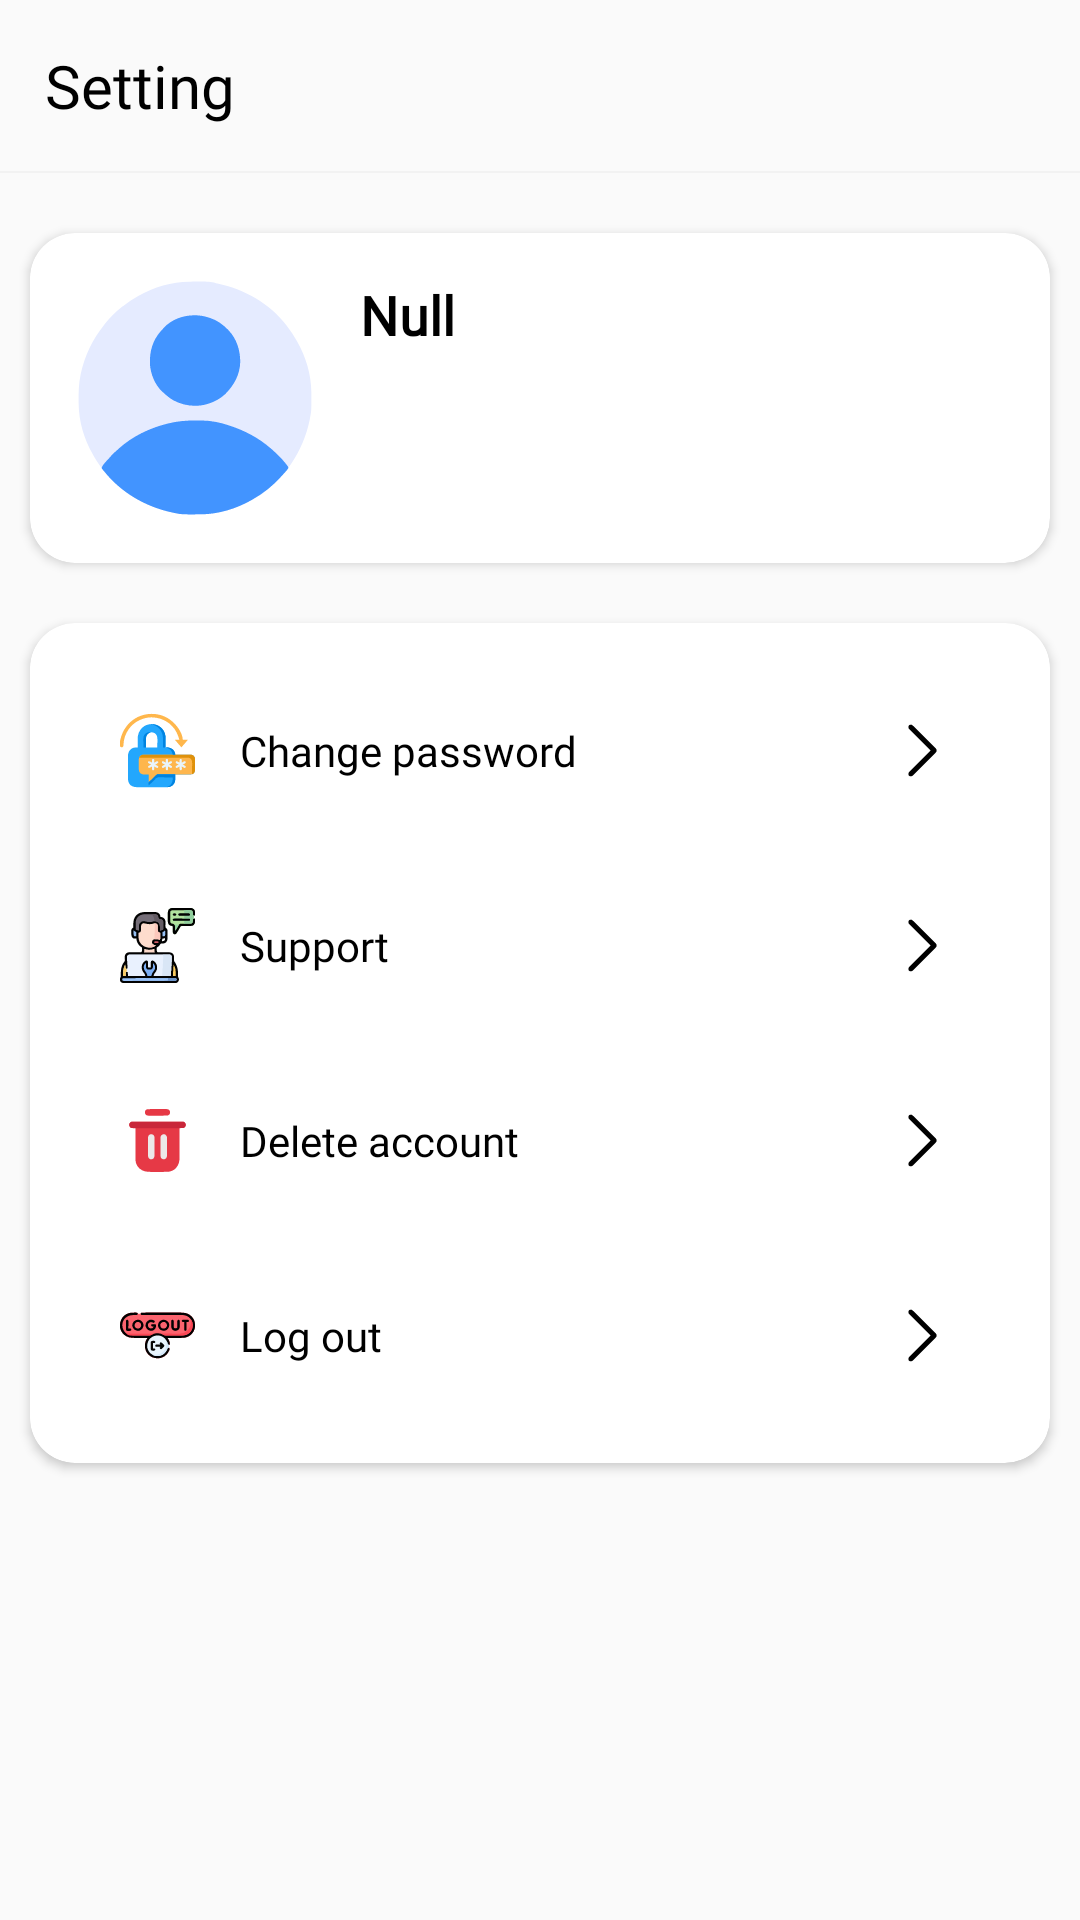

Android layout source for this screen:
<!-- AndroidManifest.xml: application theme Theme.AppCompat.DayNight.NoActionBar -->
<!-- res/layout/fragment_layout_setting.xml -->
<?xml version="1.0" encoding="utf-8"?>
<LinearLayout xmlns:android="http://schemas.android.com/apk/res/android"
    xmlns:app="http://schemas.android.com/apk/res-auto"
    android:layout_width="match_parent"
    android:layout_height="match_parent"
    android:orientation="vertical">

    <LinearLayout
        android:layout_width="match_parent"
        android:layout_height="wrap_content"
        android:orientation="vertical">

        <TextView
            android:layout_width="match_parent"
            android:layout_height="match_parent"
            android:fontFamily="@font/gilroy_bold"
            android:padding="15dp"
            android:text="Setting"
            android:textColor="@color/black"
            android:textSize="20sp" />

        <View
            android:layout_width="match_parent"
            android:layout_height="0.5dp"
            android:layout_marginBottom="10dp"
            android:background="#F2F2F2" />

    </LinearLayout>

    <androidx.cardview.widget.CardView
        android:layout_width="match_parent"
        android:layout_height="wrap_content"
        android:layout_margin="10dp"
        android:background="#F7F7F7"
        app:cardCornerRadius="15dp">

        <LinearLayout
            android:layout_width="match_parent"
            android:layout_height="wrap_content"
            android:gravity="center_horizontal"
            android:orientation="horizontal"
            android:padding="15dp">

            <ImageView
                android:id="@+id/ivAvatar"
                android:layout_width="wrap_content"
                android:layout_height="wrap_content"
                android:src="@drawable/icon_avata_default" />

            <TextView
                android:id="@+id/tvNameUser"
                android:layout_width="match_parent"
                android:layout_height="wrap_content"
                android:layout_marginStart="15dp"
                android:fontFamily="@font/gilroy_medium"
                android:text="Null"
                android:textColor="@color/black"
                android:textSize="18dp"
                android:textStyle="bold" />
        </LinearLayout>
    </androidx.cardview.widget.CardView>

    <androidx.cardview.widget.CardView
        android:layout_width="match_parent"
        android:layout_height="wrap_content"
        android:layout_margin="10dp"
        android:background="#F7F7F7"
        app:cardCornerRadius="15dp">

        <LinearLayout
            android:layout_width="match_parent"
            android:layout_height="wrap_content"
            android:orientation="vertical"
            android:padding="15dp">

            <LinearLayout
                android:layout_width="match_parent"
                android:layout_height="wrap_content"
                android:layout_marginBottom="10dp"
                android:gravity="center_vertical"
                android:orientation="horizontal"
                android:padding="15dp">

                <ImageView
                    android:layout_width="wrap_content"
                    android:layout_height="wrap_content"
                    android:src="@drawable/icon_change_password" />

                <TextView
                    android:layout_width="0dp"
                    android:layout_height="wrap_content"
                    android:layout_marginStart="15dp"
                    android:layout_weight="1"
                    android:fontFamily="@font/gilroy_medium"
                    android:text="Change password"
                    android:textColor="@color/black" />

                <ImageView
                    android:layout_width="wrap_content"
                    android:layout_height="wrap_content"
                    android:src="@drawable/icon_arrow_right" />

            </LinearLayout>

            <LinearLayout
                android:layout_width="match_parent"
                android:layout_height="wrap_content"
                android:layout_marginBottom="10dp"
                android:gravity="center_vertical"
                android:orientation="horizontal"
                android:padding="15dp">

                <ImageView
                    android:layout_width="wrap_content"
                    android:layout_height="wrap_content"
                    android:src="@drawable/icon_support" />

                <TextView
                    android:layout_width="0dp"
                    android:layout_height="wrap_content"
                    android:layout_marginStart="15dp"
                    android:layout_weight="1"
                    android:fontFamily="@font/gilroy_medium"
                    android:text="Support"
                    android:textColor="@color/black" />

                <ImageView
                    android:layout_width="wrap_content"
                    android:layout_height="wrap_content"
                    android:src="@drawable/icon_arrow_right" />

            </LinearLayout>

            <LinearLayout
                android:layout_width="match_parent"
                android:layout_height="wrap_content"
                android:layout_marginBottom="10dp"
                android:gravity="center_vertical"
                android:orientation="horizontal"
                android:padding="15dp">

                <ImageView
                    android:layout_width="wrap_content"
                    android:layout_height="wrap_content"
                    android:src="@drawable/icon_delete_account" />

                <TextView
                    android:layout_width="0dp"
                    android:layout_height="wrap_content"
                    android:layout_marginStart="15dp"
                    android:layout_weight="1"
                    android:fontFamily="@font/gilroy_medium"
                    android:text="Delete account"
                    android:textColor="@color/black" />

                <ImageView
                    android:layout_width="wrap_content"
                    android:layout_height="wrap_content"
                    android:src="@drawable/icon_arrow_right" />

            </LinearLayout>

            <LinearLayout
                android:id="@+id/btnLogOut"
                android:layout_width="match_parent"
                android:layout_height="wrap_content"
                android:gravity="center_vertical"
                android:orientation="horizontal"
                android:padding="15dp">

                <ImageView
                    android:layout_width="wrap_content"
                    android:layout_height="wrap_content"
                    android:src="@drawable/icon_logo_out" />

                <TextView
                    android:layout_width="0dp"
                    android:layout_height="wrap_content"
                    android:layout_marginStart="15dp"
                    android:layout_weight="1"
                    android:fontFamily="@font/gilroy_medium"
                    android:text="Log out"
                    android:textColor="@color/black" />

                <ImageView
                    android:layout_width="wrap_content"
                    android:layout_height="wrap_content"
                    android:src="@drawable/icon_arrow_right" />

            </LinearLayout>

        </LinearLayout>
    </androidx.cardview.widget.CardView>

</LinearLayout>
<!-- resources referenced by this layout -->
<resources>
  <!-- drawable icon_arrow_right: vector/xml drawable (drawable, 2770 chars, omitted) -->
  <!-- drawable icon_avata_default: vector/xml drawable (drawable, 3289 chars, omitted) -->
  <!-- drawable icon_change_password: vector/xml drawable (drawable, 21097 chars, omitted) -->
  <!-- drawable icon_delete_account: vector/xml drawable (drawable, 8570 chars, omitted) -->
  <!-- drawable icon_logo_out: vector/xml drawable (drawable, 21182 chars, omitted) -->
  <!-- drawable icon_support: vector/xml drawable (drawable, 36699 chars, omitted) -->
  <!-- not gathered from this repository: default colours our renderer supplied (Android Studio template values) -->
  <color name="black">#FF000000</color>
</resources>
